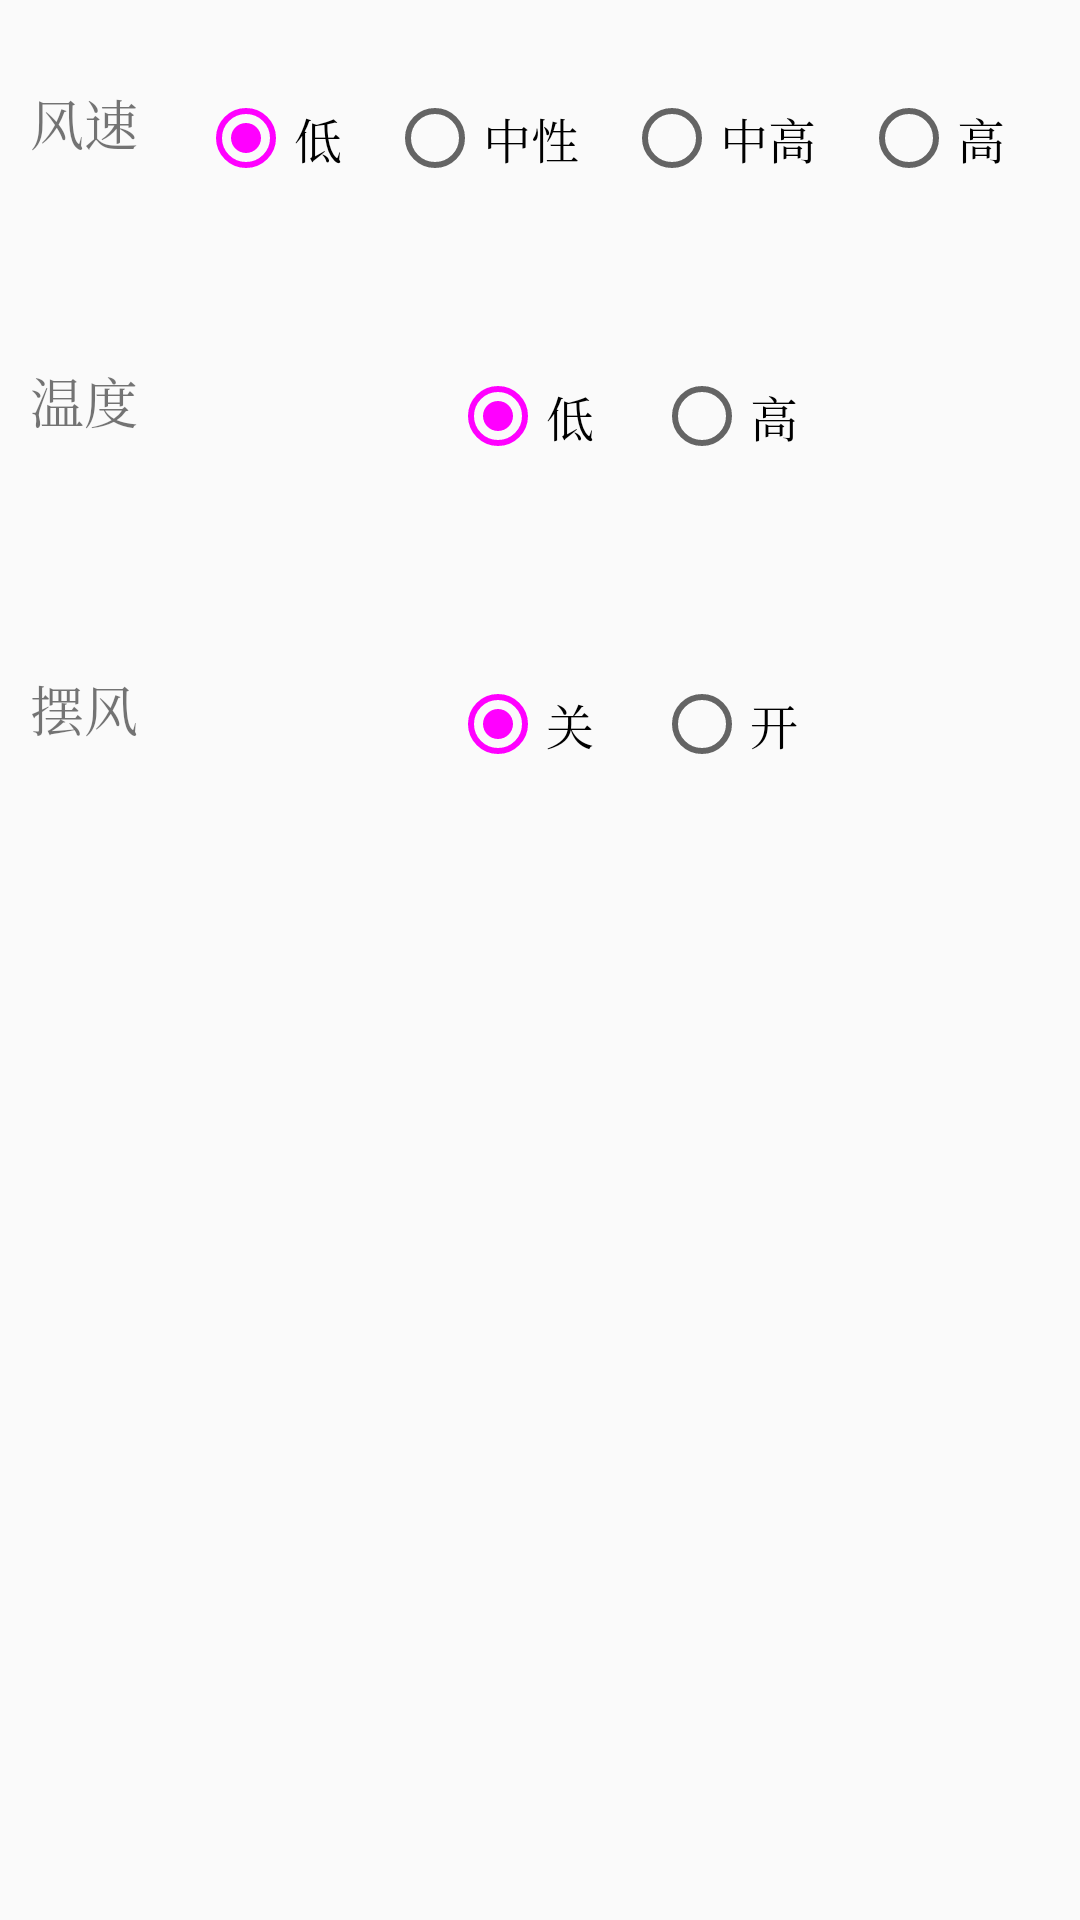

Here is an Android app screen rendered from its layout file. Give the layout XML and the strings, colors and styles it references.
<!-- AndroidManifest.xml: application theme CMTheme -->
<!-- res/layout/fra_wind_dialog.xml -->
<?xml version="1.0" encoding="utf-8"?>

<LinearLayout
    xmlns:android="http://schemas.android.com/apk/res/android"
    xmlns:app="http://schemas.android.com/apk/res-auto"
    xmlns:tools="http://schemas.android.com/tools"
    android:layout_width="match_parent"
    android:layout_height="match_parent"
    android:orientation="vertical">

    
    <LinearLayout
        android:layout_width="match_parent"
        android:layout_height="wrap_content"
        android:layout_margin="10dp"
        android:orientation="horizontal">

        <TextView
            android:layout_width="wrap_content"
            android:layout_height="match_parent"
            android:layout_marginRight="20dp"
            android:gravity="center"
            android:text="风速"
            android:textColor="@color/colorLightBlack"
            android:textSize="18sp"/>

        <RadioGroup
            android:id="@+id/fra_envir_rg"
            android:layout_width="0dp"
            android:layout_height="match_parent"
            android:layout_marginBottom="10dp"
            android:layout_marginTop="20dp"
            android:layout_weight="1"
            android:gravity="center"
            android:orientation="horizontal">

            <RadioButton
                android:layout_width="wrap_content"
                android:layout_height="match_parent"
                android:layout_weight="1"
                android:checked="true"
                android:text="低"
                android:textColor="@color/colorLightBlack"
                android:textSize="16sp"
                app:theme="@style/green_radiobutton"
                tools:ignore="MissingPrefix"/>

            <RadioButton
                android:layout_width="wrap_content"
                android:layout_height="wrap_content"
                android:layout_weight="1"
                android:text="中性"
                android:textColor="@color/colorLightBlack"
                android:textSize="16sp"
                app:theme="@style/green_radiobutton"
                tools:ignore="MissingPrefix"/>

            <RadioButton
                android:layout_width="wrap_content"
                android:layout_height="wrap_content"
                android:layout_weight="1"
                android:text="中高"
                android:textColor="@color/colorLightBlack"
                android:textSize="16sp"
                app:theme="@style/green_radiobutton"
                tools:ignore="MissingPrefix"/>

            <RadioButton
                android:layout_width="wrap_content"
                android:layout_height="wrap_content"
                android:layout_weight="1"
                android:text="高"
                android:textColor="@color/colorLightBlack"
                android:textSize="16sp"
                app:theme="@style/green_radiobutton"
                tools:ignore="MissingPrefix"/>
        </RadioGroup>


    </LinearLayout>

    <View
        android:layout_width="match_parent"
        android:layout_height="0.5dp"
        android:layout_marginLeft="10dp"
        android:layout_marginRight="10dp"
        android:background="@color/colorOffset"/>

    
    <LinearLayout
        android:layout_width="match_parent"
        android:layout_height="wrap_content"
        android:layout_margin="10dp"
        android:orientation="horizontal">

        <TextView
            android:layout_width="wrap_content"
            android:layout_height="match_parent"
            android:layout_marginRight="20dp"
            android:gravity="center"
            android:text="温度"
            android:textColor="@color/colorLightBlack"
            android:textSize="18sp"/>

        <RadioGroup
            android:layout_width="0dp"
            android:layout_height="match_parent"
            android:layout_marginBottom="10dp"
            android:layout_marginTop="20dp"
            android:layout_weight="1"
            android:gravity="center"
            android:orientation="horizontal">


            <RadioButton
                android:layout_width="wrap_content"
                android:layout_height="wrap_content"
                android:layout_margin="10dp"
                android:checked="true"
                android:text="低"
                android:textColor="@color/colorLightBlack"
                android:textSize="16sp"
                app:theme="@style/green_radiobutton"
                tools:ignore="MissingPrefix"/>

            <RadioButton
                android:layout_width="wrap_content"
                android:layout_height="wrap_content"
                android:layout_margin="10dp"
                android:text="高"
                android:textColor="@color/colorLightBlack"
                android:textSize="16sp"
                app:theme="@style/green_radiobutton"
                tools:ignore="MissingPrefix"/>
        </RadioGroup>


    </LinearLayout>

    <View
        android:layout_width="match_parent"
        android:layout_height="0.5dp"
        android:layout_marginLeft="10dp"
        android:layout_marginRight="10dp"
        android:background="@color/colorOffset"/>

    
    <LinearLayout
        android:layout_width="match_parent"
        android:layout_height="wrap_content"
        android:layout_margin="10dp"
        android:orientation="horizontal">

        <TextView
            android:layout_width="wrap_content"
            android:layout_height="match_parent"
            android:layout_marginRight="20dp"
            android:gravity="center"
            android:text="摆风"
            android:textColor="@color/colorLightBlack"
            android:textSize="18sp"/>

        <RadioGroup
            android:layout_width="match_parent"
            android:layout_height="wrap_content"
            android:layout_marginBottom="10dp"
            android:layout_marginTop="20dp"
            android:gravity="center"
            android:orientation="horizontal">


            <RadioButton
                android:layout_width="wrap_content"
                android:layout_height="wrap_content"
                android:layout_margin="10dp"
                android:checked="true"
                android:text="关"
                android:textColor="@color/colorLightBlack"
                android:textSize="16sp"
                app:theme="@style/green_radiobutton"
                tools:ignore="MissingPrefix"/>

            <RadioButton
                android:layout_width="wrap_content"
                android:layout_height="wrap_content"
                android:layout_margin="10dp"
                android:text="开"
                android:textColor="@color/colorLightBlack"
                android:textSize="16sp"
                app:theme="@style/green_radiobutton"
                tools:ignore="MissingPrefix"/>
        </RadioGroup>


    </LinearLayout>

    <View
        android:layout_width="match_parent"
        android:layout_height="0.5dp"
        android:layout_marginLeft="10dp"
        android:layout_marginRight="10dp"
        android:background="@color/colorOffset"/>

</LinearLayout>
<!-- resources referenced by this layout -->
<resources>
  <style name="green_radiobutton">
          <item name="colorAccent">@color/cpb_green</item>
      </style>
  <style name="CMTheme" parent="Theme.AppCompat.Light.DarkActionBar">
          <item name="colorPrimary">@color/colorPrimary</item>
          <item name="colorPrimaryDark">@color/colorPrimaryDark</item>
          <item name="colorAccent">@color/colorAccent</item>
          <item name="android:typeface">serif</item>
      </style>
  <color name="colorPrimary">#1E89E7</color>
  <color name="colorPrimaryDark">#1E89E7</color>
  <color name="colorAccent">#FF4081</color>
</resources>
